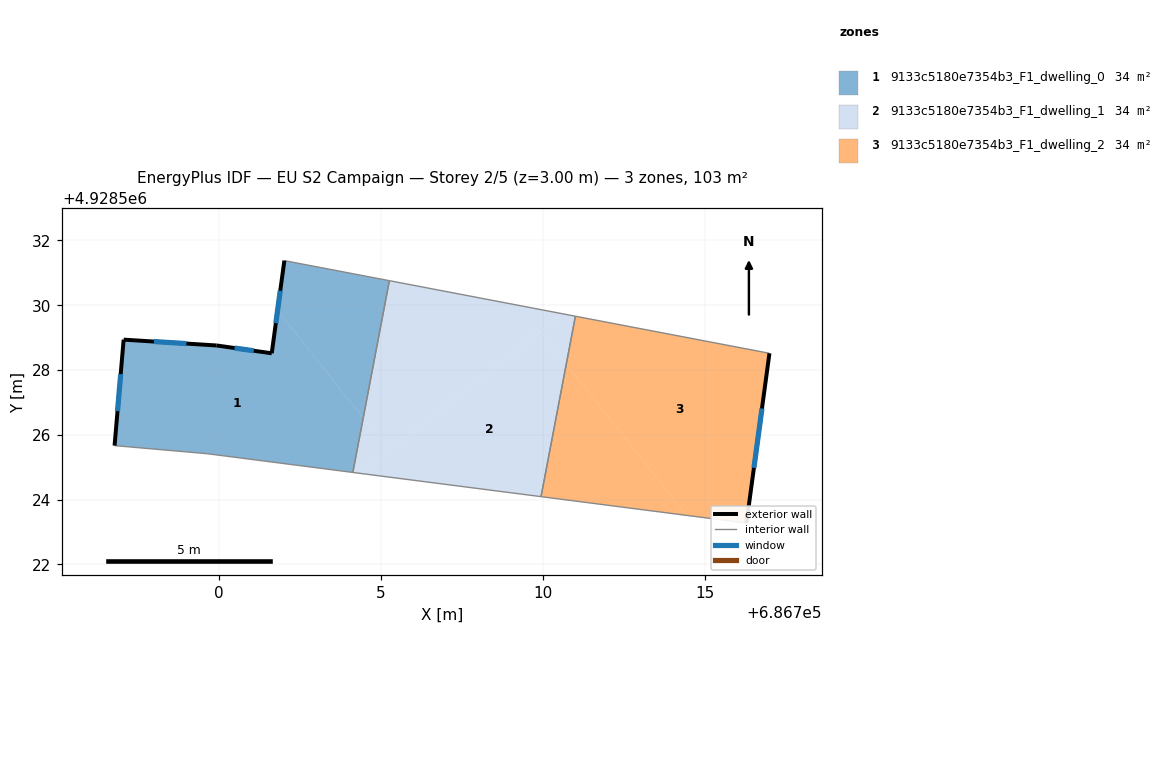
=== STOREY PLAN SPEC (per zone: floor XY polygon, exterior-wall plan segments, windows/doors) ===
zone 1: 9133c5180e7354b3_F1_dwelling_0  (34.2 m²)
  floor: (686701.81, 4928529.84) (686704.45, 4928526.52) (686704.13, 4928524.84) (686699.64, 4928525.42) (686696.78, 4928525.67) (686697.06, 4928528.94) (686699.93, 4928528.76) (686701.63, 4928528.52)
  floor: (686705.26, 4928530.76) (686704.45, 4928526.52) (686701.81, 4928529.84) (686702.02, 4928531.38)
  exterior wall: (686701.63, 4928528.52) – (686699.93, 4928528.76)  [1.7 m]
    window: (686701.08, 4928528.59) – (686700.48, 4928528.68)  [0.6 m²]
  exterior wall: (686702.02, 4928531.38) – (686701.63, 4928528.52)  [2.9 m]
    window: (686701.89, 4928530.45) – (686701.76, 4928529.45)  [1.1 m²]
  exterior wall: (686697.06, 4928528.94) – (686696.78, 4928525.67)  [3.3 m]
    window: (686696.97, 4928527.87) – (686696.87, 4928526.73)  [1.2 m²]
  exterior wall: (686699.93, 4928528.76) – (686697.06, 4928528.94)  [2.9 m]
    window: (686699.00, 4928528.82) – (686697.99, 4928528.88)  [1.1 m²]
  interior walls: 4
zone 2: 9133c5180e7354b3_F1_dwelling_1  (34.2 m²)
  floor: (686710.59, 4928529.74) (686705.26, 4928525.50) (686704.45, 4928526.52) (686705.26, 4928530.76)
  floor: (686709.91, 4928529.20) (686710.72, 4928528.18) (686709.94, 4928524.09) (686704.39, 4928524.81)
  floor: (686704.45, 4928526.52) (686705.26, 4928525.50) (686704.39, 4928524.81) (686704.13, 4928524.84)
  floor: (686711.00, 4928529.66) (686710.72, 4928528.18) (686709.91, 4928529.20) (686710.59, 4928529.74)
  interior walls: 4
zone 3: 9133c5180e7354b3_F1_dwelling_2  (34.2 m²)
  floor: (686716.99, 4928528.52) (686716.28, 4928523.28) (686714.43, 4928523.51) (686710.72, 4928528.18) (686711.00, 4928529.66)
  floor: (686710.72, 4928528.18) (686714.43, 4928523.51) (686709.94, 4928524.09)
  exterior wall: (686716.28, 4928523.28) – (686716.99, 4928528.52)  [5.3 m]
    window: (686716.51, 4928524.98) – (686716.76, 4928526.81)  [1.9 m²]
  interior walls: 3

=== DERIVED (storey summary) ===
Building: EU S2 Campaign
Storey: 2 of 5  (floor level z = 3.00 m)
Storey gross floor area: 102.5 m²
Zones on this storey: 3
  - 9133c5180e7354b3_F1_dwelling_0: floor 34.2 m²; exterior wall 10.8 m (32.3 m²); 4 window(s) 3.9 m²; WWR 12.2%
  - 9133c5180e7354b3_F1_dwelling_1: floor 34.2 m²
  - 9133c5180e7354b3_F1_dwelling_2: floor 34.2 m²; exterior wall 5.3 m (15.9 m²); 1 window(s) 1.9 m²; WWR 12.2%
Zone adjacency (shared interzone walls):
  - 9133c5180e7354b3_F1_dwelling_0 ↔ 9133c5180e7354b3_F1_dwelling_1
  - 9133c5180e7354b3_F1_dwelling_1 ↔ 9133c5180e7354b3_F1_dwelling_2